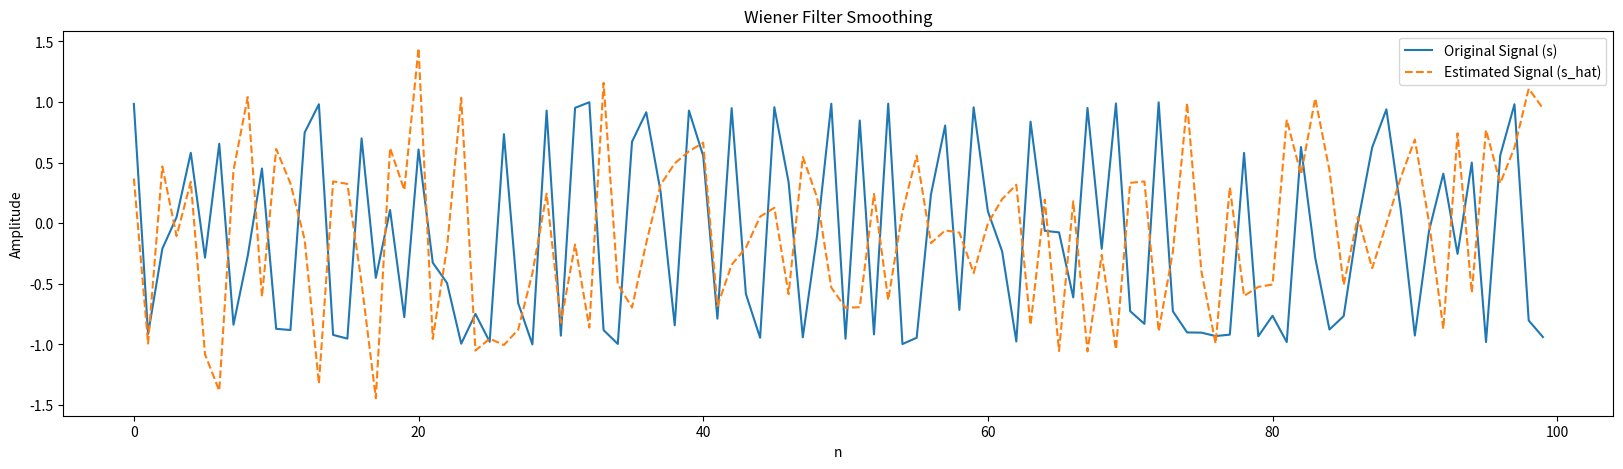

Here is the Python script that generated this plot:
import numpy as np
import matplotlib.pyplot as plt
from scipy.linalg import toeplitz

class WienerFilter:
    def __init__(self, N=4000, Ac=1, wc=0.1 * np.pi, sigma_w=0.5):
        self.N = N
        self.Ac = Ac
        self.wc = wc
        self.sigma_w = sigma_w

    def apply_filter(self):
        phi_n = np.random.uniform(0, 2 * np.pi, self.N)
        s = self.Ac * np.cos(self.wc * np.arange(self.N) + phi_n)
        w = np.random.normal(0, self.sigma_w, self.N)
        x = s + w
        Rxx = np.correlate(x, x, mode='full') / self.N
        Rxx = Rxx[self.N - 1:]
        Rxx_matrix = toeplitz(Rxx[:100])
        Rww_matrix = (self.sigma_w ** 2) * np.eye(100)
        W = Rxx_matrix @ np.linalg.inv(Rxx_matrix + Rww_matrix)
        s_hat = np.convolve(x, W[0, :], mode='same')
        return s, s_hat

    def plot_results(self, s, s_hat, graph_length=100):
        plt.figure(figsize=(20, 5))
        plt.plot(s[:graph_length], label='Original Signal (s)')
        plt.plot(s_hat[:graph_length], label='Estimated Signal (s_hat)', linestyle='dashed')
        plt.xlabel('n')
        plt.ylabel('Amplitude')
        plt.title('Wiener Filter Smoothing')
        plt.legend()
        plt.show()

# Wiener Filter Experiment
wiener_filter = WienerFilter()
s, s_hat = wiener_filter.apply_filter()
wiener_filter.plot_results(s, s_hat)